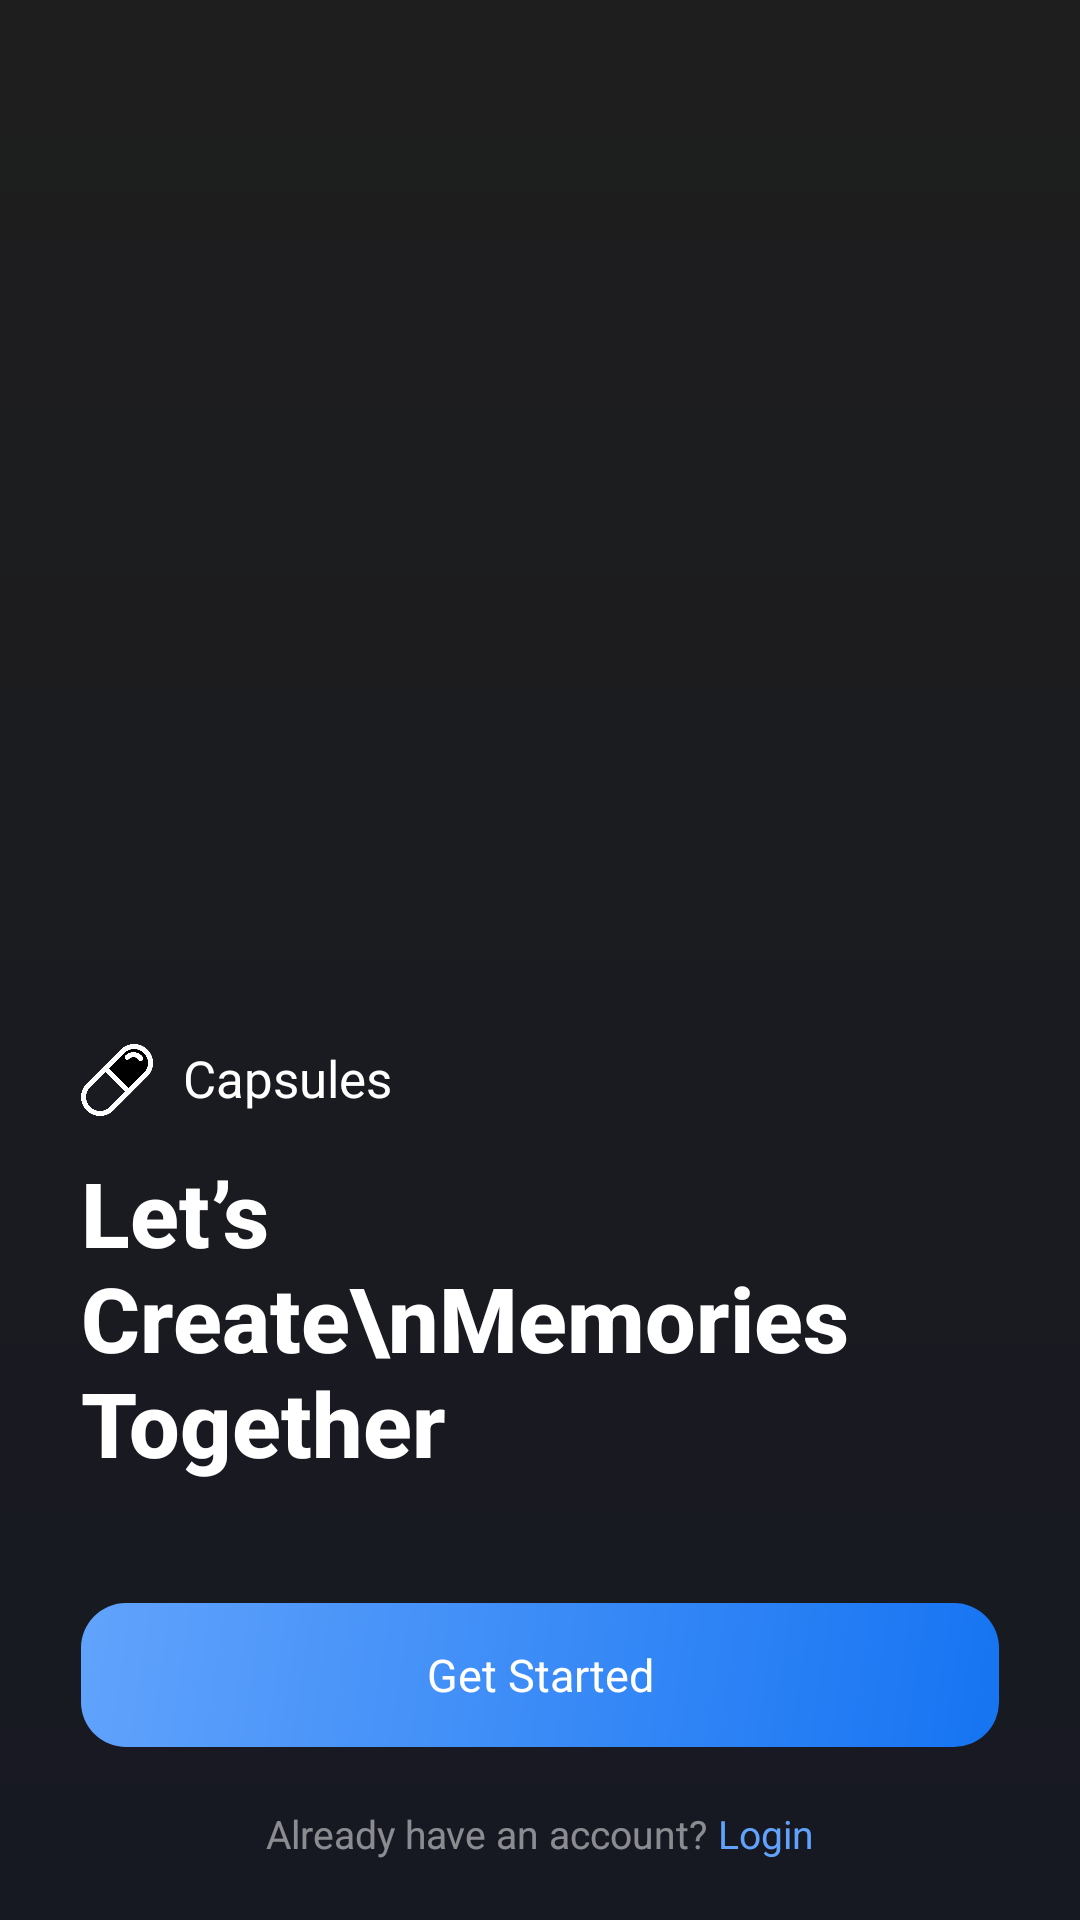

This screen was rendered from an Android layout file. Write that file and the resources it references.
<!-- AndroidManifest.xml: application theme Theme.Capsules -->
<!-- res/layout/activity_onboard.xml -->
<?xml version="1.0" encoding="utf-8"?>
<RelativeLayout xmlns:android="http://schemas.android.com/apk/res/android"
    xmlns:app="http://schemas.android.com/apk/res-auto"
    xmlns:tools="http://schemas.android.com/tools"
    android:layout_width="match_parent"
    android:layout_height="match_parent"
    tools:context=".OnboardActivity">
    
    <ImageView
        android:layout_width="match_parent"
        android:layout_height="match_parent"
        android:scaleType="centerCrop"
        android:src="@drawable/onboardscreen"/>
    
    <LinearLayout
        android:layout_width="match_parent"
        android:layout_height="match_parent"
        android:gravity="bottom"
        android:paddingHorizontal="27dp"
        android:orientation="vertical">
        <LinearLayout
            android:layout_width="match_parent"
            android:layout_height="wrap_content">
        <ImageView
            android:layout_width="24dp"
            android:layout_height="24dp"
            android:src="@drawable/logo"/>
            <TextView
                android:layout_width="wrap_content"
                android:layout_height="wrap_content"
                android:text="Capsules"
                android:textColor="@color/white"
                android:layout_marginStart="10dp"
                android:textSize="17sp"/>
        </LinearLayout>
        <TextView
            android:layout_width="match_parent"
            android:layout_height="wrap_content"
            android:fontFamily="sans-serif"
            android:text="Let’s Create\nMemories Together"
            android:textFontWeight="800"
            android:textColor="@color/white"
            android:textSize="30sp"
            android:layout_marginTop="12dp"/>
        <androidx.appcompat.widget.AppCompatButton
            android:id="@+id/btnGetStartedOnBoard"
            android:layout_width="match_parent"
            android:layout_height="wrap_content"
            android:text="Get Started"
            style="@style/CustomButton.Filled"
            android:layout_marginTop="40dp"/>
        <LinearLayout
            android:layout_width="match_parent"
            android:layout_height="wrap_content"
            android:orientation="horizontal"
            android:gravity="center"
            android:layout_marginVertical="20dp">
            <TextView
                android:layout_width="wrap_content"
                android:layout_height="wrap_content"
                android:text="Already have an account? "
                android:textSize="13sp"
                android:textColor="#80FFFFFF"/>

            <TextView
                android:id="@+id/toLoginPage"
                android:layout_width="wrap_content"
                android:layout_height="wrap_content"
                android:text="Login"
                android:textSize="13sp"
                android:textColor="#61A3FC"
                />
        </LinearLayout>
    </LinearLayout>


</RelativeLayout>
<!-- resources referenced by this layout -->
<resources>
  <color name="white">#FFFFFFFF</color>
  <!-- drawable logo: png bitmap (drawable, 16175 bytes) -->
  <style name="CustomButton.Filled">
          <item name="android:background">@drawable/bg_btn_filled</item>
      </style>
  <style name="Theme.Capsules" parent="Base.Theme.Capsules">
          <item name="android:statusBarColor">#1e1e1e</item>
          <item name="android:windowBackground">@drawable/bg_main</item>
      </style>
  <!-- drawable bg_btn_filled (drawable) -->
  <?xml version="1.0" encoding="utf-8"?>
  <shape
  
      android:shape="rectangle" xmlns:android="http://schemas.android.com/apk/res/android">
      <gradient
          android:endColor="#61A3FC"
          android:startColor="#1674F2"
          android:angle="135"/>
      <corners
          android:radius="15dp"/>
  </shape>
  <style name="Base.Theme.Capsules" parent="Theme.Material3.DayNight.NoActionBar">
  
      </style>
  <!-- drawable bg_main (drawable) -->
  <?xml version="1.0" encoding="utf-8"?>
  <shape
  
      android:shape="rectangle" xmlns:android="http://schemas.android.com/apk/res/android">
      <gradient
          android:endColor="#1E1E1E"
          android:startColor="#171922"
          android:angle="90"/>
  </shape>
</resources>
